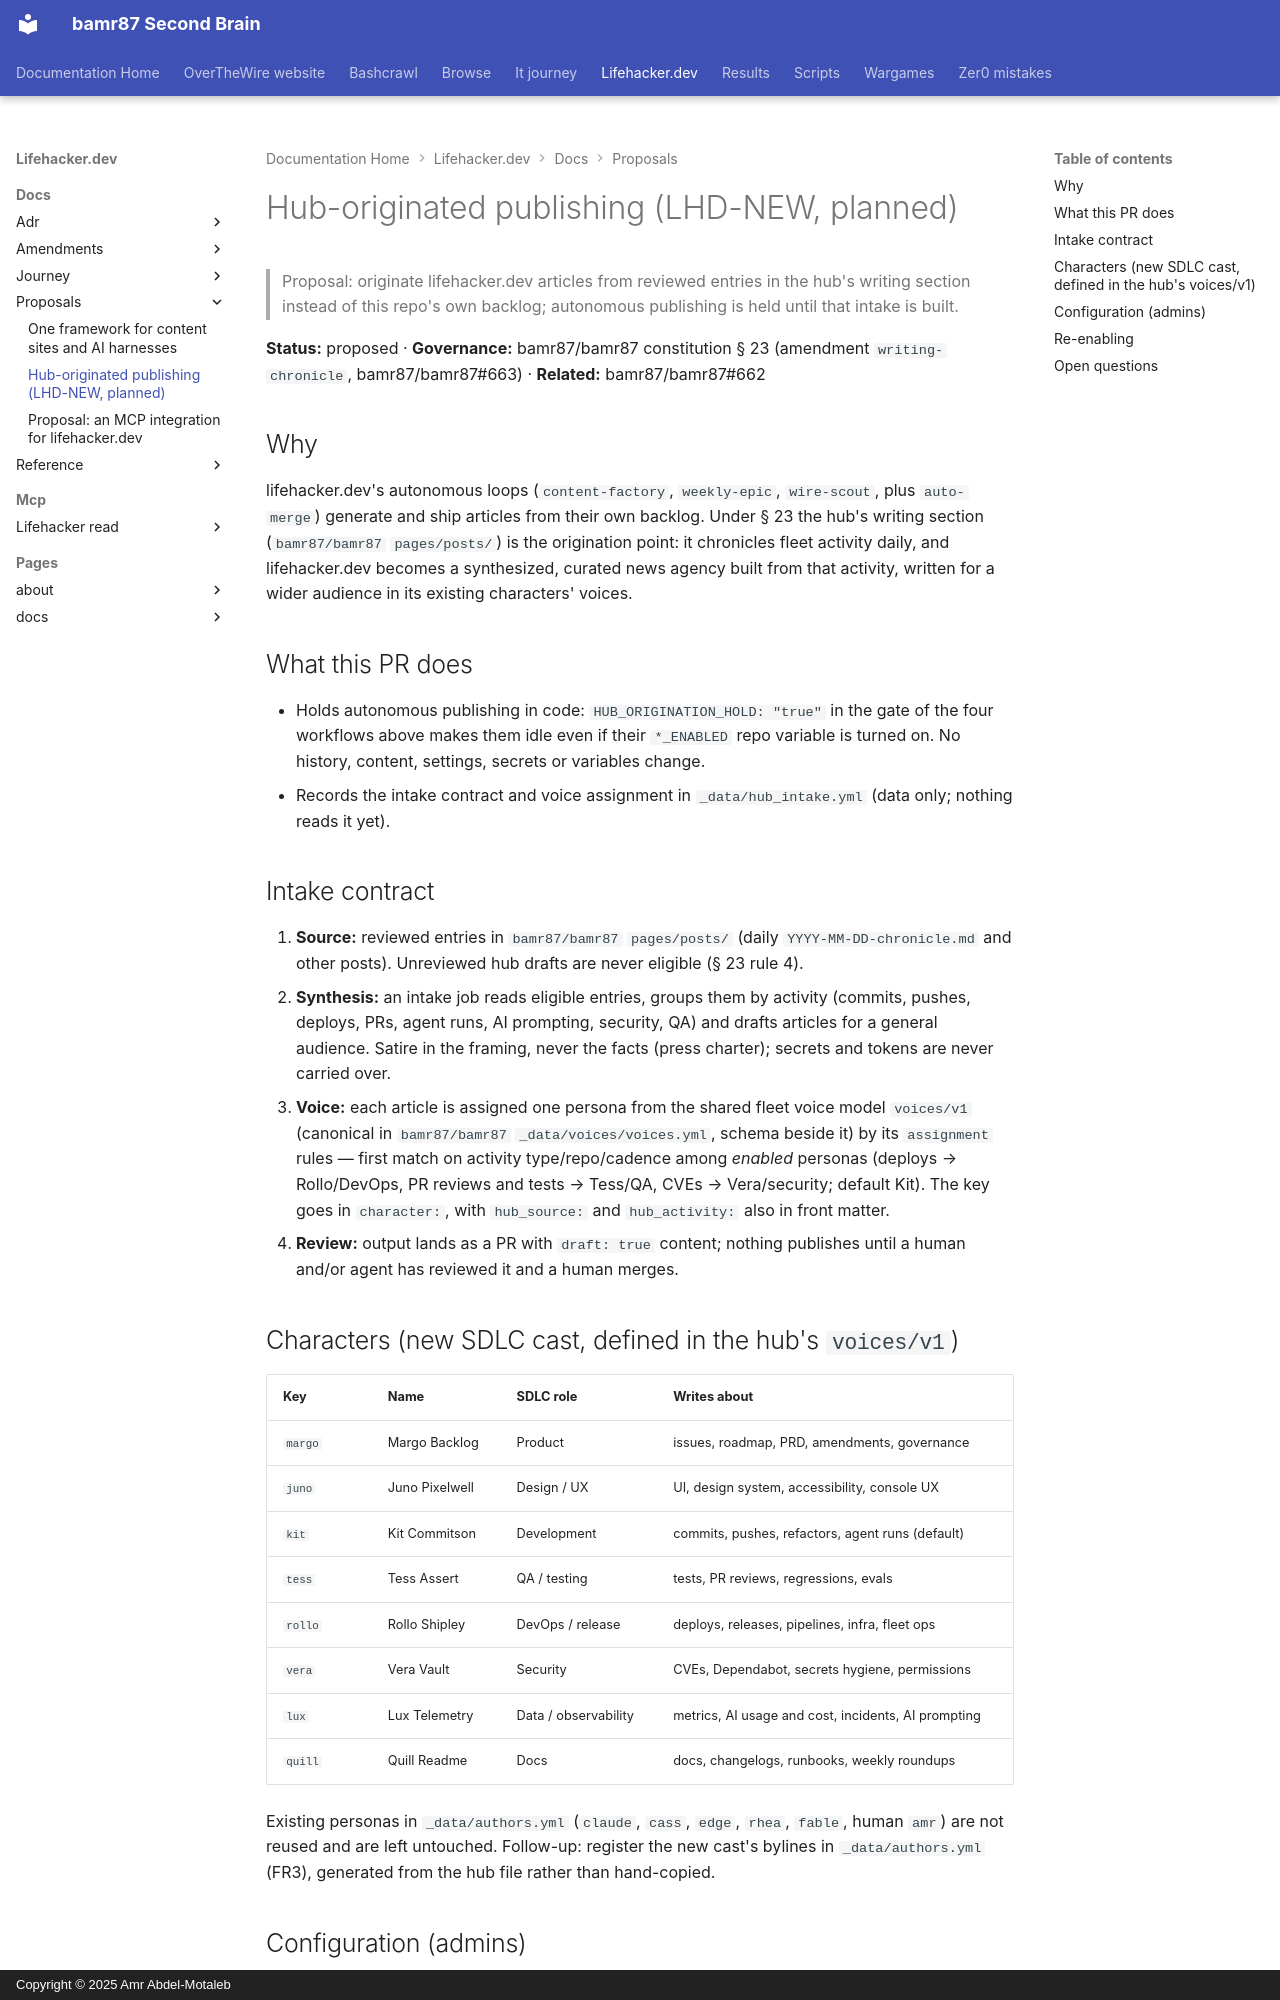

repository: bamr87/README · page: lifehacker.dev/docs/proposals/hub-origination/index.html · generator: mkdocs · copyright: Copyright © 2025 Amr Abdel-Motaleb

---
source_file: docs/proposals/hub-origination.md
source_repo: bamr87/lifehacker.dev
source_url: https://github.com/bamr87/lifehacker.dev/blob/main/docs/proposals/hub-origination.md
title: Hub-originated publishing (LHD-NEW, planned)
---
# Hub-originated publishing (LHD-NEW, planned)

> Proposal: originate lifehacker.dev articles from reviewed entries in the hub's writing section instead of this repo's own backlog; autonomous publishing is held until that intake is built.

**Status:** proposed · **Governance:** bamr87/bamr87 constitution § 23 (amendment `writing-chronicle`, bamr87/bamr87#663) · **Related:** bamr87/bamr87#662

## Why

lifehacker.dev's autonomous loops (`content-factory`, `weekly-epic`, `wire-scout`, plus `auto-merge`) generate and ship articles from their own backlog. Under § 23 the hub's writing section (`bamr87/bamr87` `pages/posts/`) is the origination point: it chronicles fleet activity daily, and lifehacker.dev becomes a synthesized, curated news agency built from that activity, written for a wider audience in its existing characters' voices.

## What this PR does

- Holds autonomous publishing in code: `HUB_ORIGINATION_HOLD: "true"` in the gate of the four workflows above makes them idle even if their `*_ENABLED` repo variable is turned on. No history, content, settings, secrets or variables change.
- Records the intake contract and voice assignment in `_data/hub_intake.yml` (data only; nothing reads it yet).

## Intake contract

1. **Source:** reviewed entries in `bamr87/bamr87` `pages/posts/` (daily `YYYY-MM-DD-chronicle.md` and other posts). Unreviewed hub drafts are never eligible (§ 23 rule 4).
2. **Synthesis:** an intake job reads eligible entries, groups them by activity (commits, pushes, deploys, PRs, agent runs, AI prompting, security, QA) and drafts articles for a general audience. Satire in the framing, never the facts (press charter); secrets and tokens are never carried over.
3. **Voice:** each article is assigned one persona from the shared fleet voice model `voices/v1` (canonical in `bamr87/bamr87` `_data/voices/voices.yml`, schema beside it) by its `assignment` rules — first match on activity type/repo/cadence among *enabled* personas (deploys → Rollo/DevOps, PR reviews and tests → Tess/QA, CVEs → Vera/security; default Kit). The key goes in `character:`, with `hub_source:` and `hub_activity:` also in front matter.
4. **Review:** output lands as a PR with `draft: true` content; nothing publishes until a human and/or agent has reviewed it and a human merges.

## Characters (new SDLC cast, defined in the hub's `voices/v1`)

| Key | Name | SDLC role | Writes about |
| --- | --- | --- | --- |
| `margo` | Margo Backlog | Product | issues, roadmap, PRD, amendments, governance |
| `juno` | Juno Pixelwell | Design / UX | UI, design system, accessibility, console UX |
| `kit` | Kit Commitson | Development | commits, pushes, refactors, agent runs (default) |
| `tess` | Tess Assert | QA / testing | tests, PR reviews, regressions, evals |
| `rollo` | Rollo Shipley | DevOps / release | deploys, releases, pipelines, infra, fleet ops |
| `vera` | Vera Vault | Security | CVEs, Dependabot, secrets hygiene, permissions |
| `lux` | Lux Telemetry | Data / observability | metrics, AI usage and cost, incidents, AI prompting |
| `quill` | Quill Readme | Docs | docs, changelogs, runbooks, weekly roundups |

Existing personas in `_data/authors.yml` (`claude`, `cass`, `edge`, `rhea`, `fable`, human `amr`) are not reused and are left untouched. Follow-up: register the new cast's bylines in `_data/authors.yml` (FR3), generated from the hub file rather than hand-copied.
